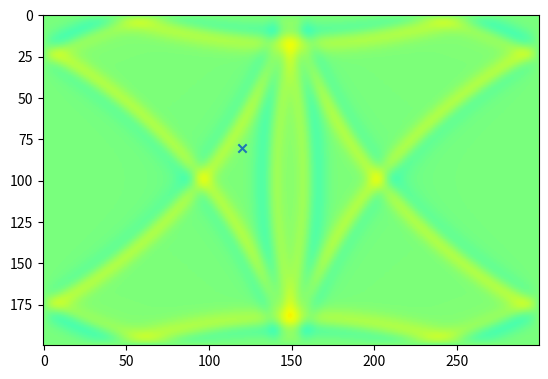
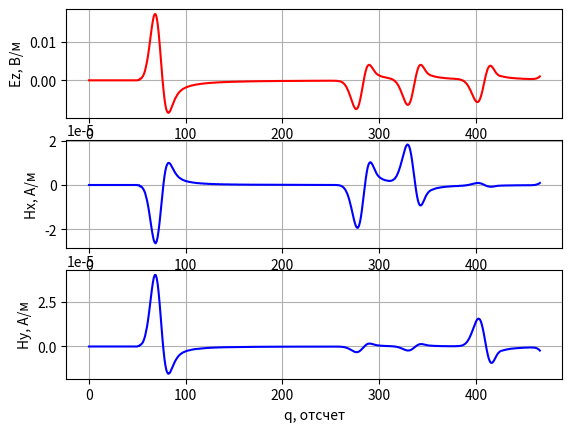

Reproduce these figures in Python, in order.
# -*- coding: utf-8 -*-
'''
Двумерный FDTD. Поляризация TMz. Граничные условия - PEC.
Источник возбуждения - цилиндрическая волна.
'''

import matplotlib.pyplot as plt

import numpy as np


if __name__ == '__main__':
    # Шаг сетки в метрах (d = dx = dy)
    d = 1e-3

    # Время моделирования в секундах
    maxTime_sec = 1.1e-9

    # Размер области моделирования в метрах
    sizeX_m = 0.3
    sizeY_m = 0.2

    # Положение точечного источника в метрах
    port_x_m = 0.15
    port_y_m = 0.1

    # Положение датчика в метрах
    probe_x_m = 0.12
    probe_y_m = 0.08

    # Параметры гауссова сигнала
    gauss_width_sec = 2e-11
    gauss_delay_sec = 2.5 * gauss_width_sec

    # Физические константы
    # Магнитная постоянная
    mu0 = np.pi * 4e-7

    # Электрическая постоянная
    eps0 = 8.854187817e-12

    # Скорость света в вакууме
    c = 1.0 / np.sqrt(mu0 * eps0)

    # Расчет "дискретных" параметров моделирования
    Cdtds = 1.0 / np.sqrt(2.0)

    dt = d / c * Cdtds

    # Волновое сопротивление свободного пространства
    W0 = 120 * np.pi

    # Время расчета в отсчетах
    maxTime = int(np.ceil(maxTime_sec / dt))

    # Размер области моделирования в отсчетах
    sizeX = int(np.ceil(sizeX_m / d))
    sizeY = int(np.ceil(sizeY_m / d))

    # Положение точки возбуждения в отсчетах
    port_x = int(np.ceil(port_x_m / d))
    port_y = int(np.ceil(port_y_m / d))

    # Положение датчика в отсчетах
    probe_x = int(np.ceil(probe_x_m / d))
    probe_y = int(np.ceil(probe_y_m / d))

    gauss_width = gauss_width_sec / dt
    gauss_delay = gauss_delay_sec / dt

    # Компоненты поля
    Hx = np.zeros((sizeX, sizeY))
    Hy = np.zeros((sizeX, sizeY))
    Ez = np.zeros((sizeX, sizeY))

    # Параметры среды
    # Диэлектрическая проницаемость среды
    eps = np.ones((sizeX, sizeY))

    # Магнитная проницаемость среды
    mu = np.ones((sizeX, sizeY))

    # Проводимость среды
    sigma = np.zeros((sizeX, sizeY))

    # "Магнитная проводимость" среды
    sigma_m = np.zeros((sizeX, sizeY))

    # Коэффициенты для конечно-разностной схемы
    loss_m = sigma_m * dt / (2 * mu * mu0)
    loss = sigma * dt / (2 * eps * eps0)

    Chxh = ((1 - sigma_m * dt / (2 * mu * mu0)) /
            (1 + sigma_m * dt / (2 * mu * mu0)))

    Chxe = 1 / (1 + (sigma_m * dt / (2 * mu * mu0))) * dt / (mu * mu0 * d)

    Chyh = Chxh
    Chye = Chxe

    Ceze = ((1 - sigma * dt / (2 * eps * eps0)) /
            (1 + sigma * dt / (2 * eps * eps0)))

    Cezh = (1 / (1 + (sigma * dt / (2 * eps * eps0))) *
            dt / (eps * eps0 * d))

    # Какую компоненту поля будем отображать
    visualize_field = Ez

    # Поле, зарегистрированное в датчике в зависимости от времени
    probeTimeHx = np.zeros(maxTime)
    probeTimeHy = np.zeros(maxTime)
    probeTimeEz = np.zeros(maxTime)

    plt.ion()
    fig = plt.figure()

    for q in range(1, maxTime):
        Hx[:, :-1] = (Chxh[:, :-1] * Hx[:, :-1] -
                      Chxe[:, :-1] * (Ez[:, 1:] - Ez[:, :-1]))

        Hy[:-1, :] = (Chyh[:-1, :] * Hy[:-1, :] +
                      Chye[:-1, :] * (Ez[1:, :] - Ez[:-1, :]))

        Ez[1:-1, 1:-1] = (Ceze[1:-1, 1:-1] * Ez[1:-1, 1:-1] +
                          Cezh[1:-1, 1:-1] * ((Hy[1:-1, 1:-1] - Hy[:-2, 1:-1]) -
                                              (Hx[1:-1, 1:-1] - Hx[1:-1, :-2])))

        Ez[port_x, port_y] += np.exp(-(q - gauss_delay) ** 2 / (gauss_width ** 2))

        probeTimeHx[q] = Hx[probe_x, probe_y]
        probeTimeHy[q] = Hy[probe_x, probe_y]
        probeTimeEz[q] = Ez[probe_x, probe_y]

        if q % 2 == 0:
            plt.clf()
            plt.imshow(visualize_field.transpose(),
                       vmin=-0.05,
                       vmax=0.05,
                       cmap='jet')
            plt.scatter([probe_x], [probe_y], marker='x')
            plt.draw()
            plt.pause(0.01)

    plt.ioff()
    plt.figure()

    plt.subplot(3, 1, 1)
    plt.plot(probeTimeEz, 'r')
    plt.xlabel('q, отсчет')
    plt.ylabel('Ez, В/м')
    plt.grid()

    plt.subplot(3, 1, 2)
    plt.plot(probeTimeHx, 'b')
    plt.xlabel('q, отсчет')
    plt.ylabel('Hx, А/м')
    plt.grid()

    plt.subplot(3, 1, 3)
    plt.plot(probeTimeHy, 'b')
    plt.xlabel('q, отсчет')
    plt.ylabel('Hy, А/м')
    plt.grid()

    plt.show()
